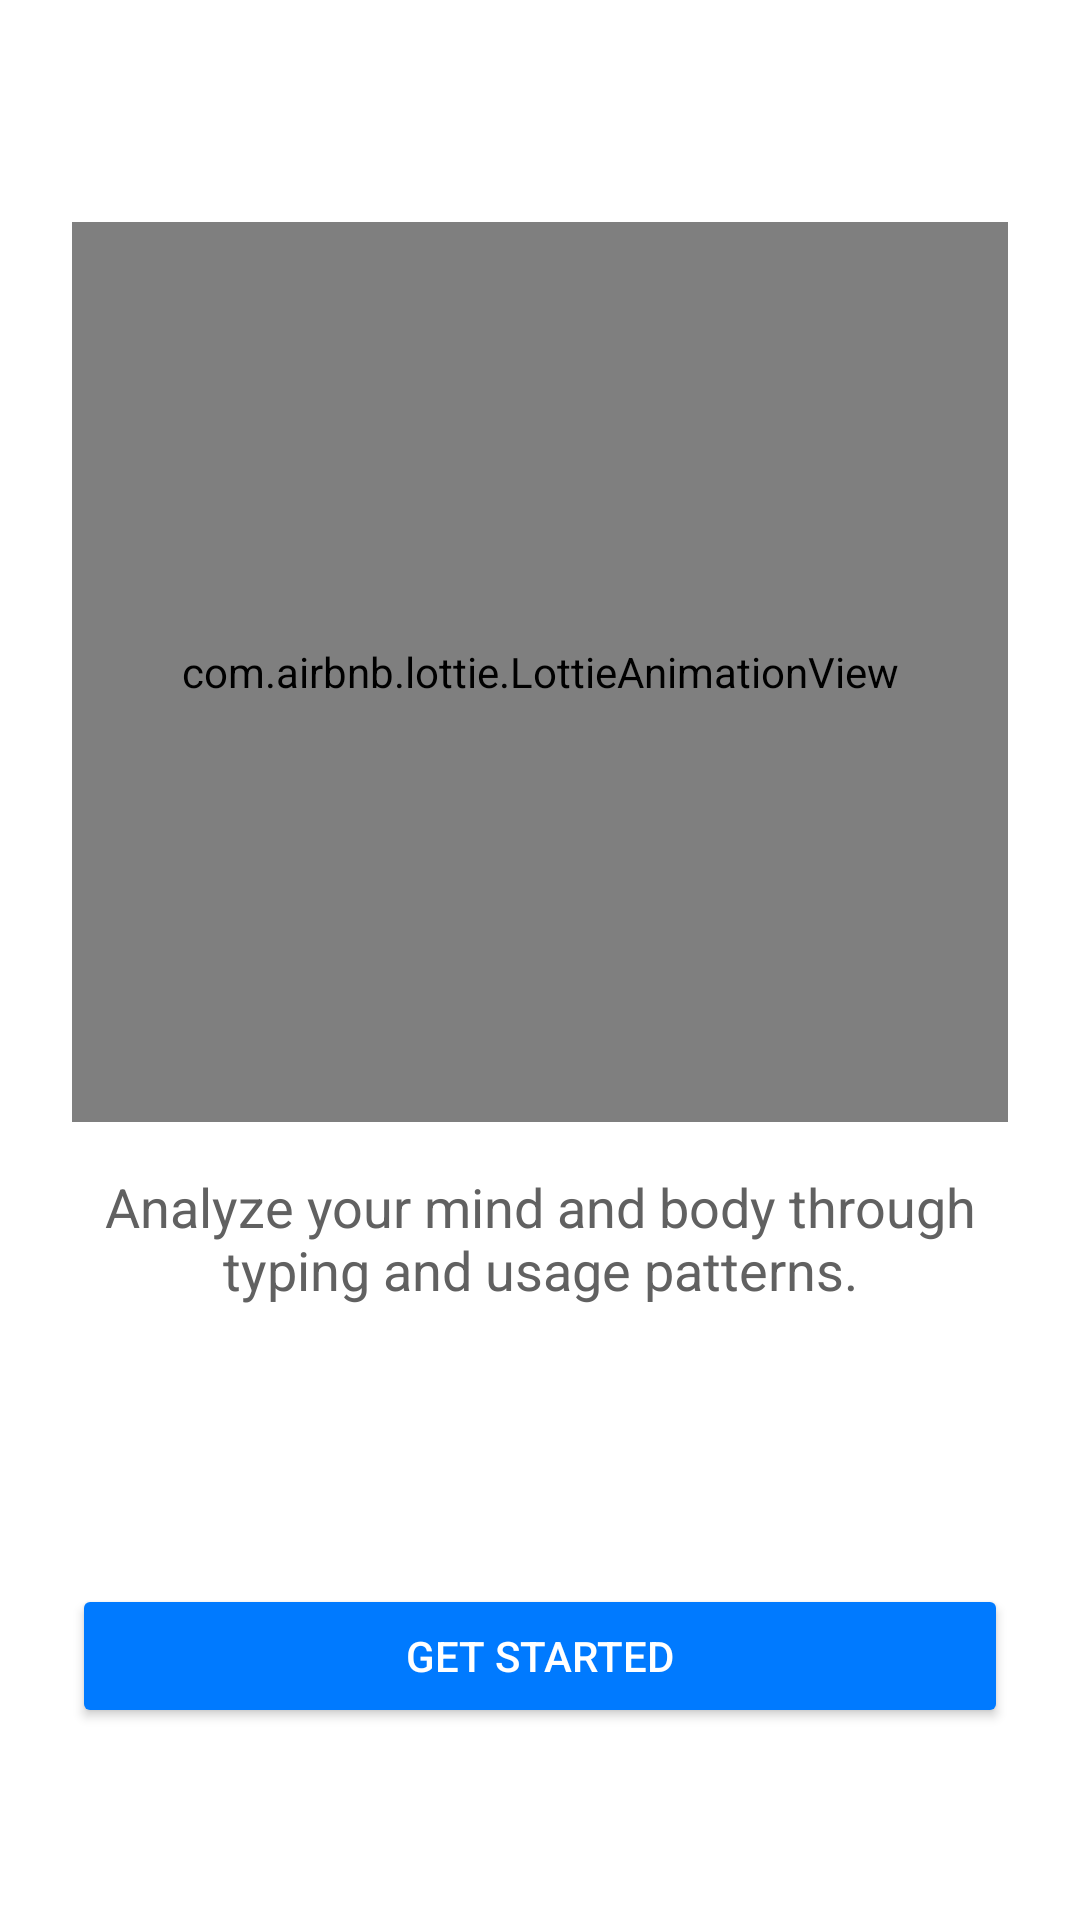

Produce the Android XML layout that renders to this screen, including the resource entries it uses.
<!-- AndroidManifest.xml: application theme Theme.NeuroTrack -->
<!-- res/layout/activity_main.xml -->
<?xml version="1.0" encoding="utf-8"?>
<androidx.constraintlayout.widget.ConstraintLayout xmlns:android="http://schemas.android.com/apk/res/android"
    xmlns:app="http://schemas.android.com/apk/res-auto"
    xmlns:tools="http://schemas.android.com/tools"
    android:layout_width="match_parent"
    android:layout_height="match_parent"
    android:background="@color/white"
    android:padding="24dp"
    tools:context=".ui.home.MainActivity">

    <com.airbnb.lottie.LottieAnimationView
        android:id="@+id/animationView"
        android:layout_width="0dp"
        android:layout_height="300dp"
        android:layout_marginTop="50dp"
        app:lottie_fileName="welcome_animation.json"
        app:lottie_autoPlay="true"
        app:lottie_loop="true"
        app:layout_constraintTop_toTopOf="parent"
        app:layout_constraintStart_toStartOf="parent"
        app:layout_constraintEnd_toEndOf="parent"
        app:layout_constraintVertical_chainStyle="packed"
        />

    <TextView
        android:id="@+id/tvSlogan"
        android:layout_width="0dp"
        android:layout_height="wrap_content"
        android:layout_marginTop="16dp"
        android:text="Analyze your mind and body through typing and usage patterns."
        android:textSize="18sp"
        android:gravity="center"
        android:textColor="@color/dark_gray"
        app:layout_constraintTop_toBottomOf="@id/animationView"
        app:layout_constraintStart_toStartOf="parent"
        app:layout_constraintEnd_toEndOf="parent" />

    <Button
        android:id="@+id/btnGetStarted"
        android:layout_width="0dp"
        android:layout_height="wrap_content"
        android:text="GET STARTED"
        android:backgroundTint="@color/color_primary_blue"
        android:textColor="@color/white"
        android:paddingVertical="12dp"
        android:layout_marginBottom="40dp"
        app:layout_constraintBottom_toBottomOf="parent"
        app:layout_constraintStart_toStartOf="parent"
        app:layout_constraintEnd_toEndOf="parent" />

</androidx.constraintlayout.widget.ConstraintLayout>
<!-- resources referenced by this layout -->
<resources>
  <color name="color_primary_blue">#FF007AFF</color>
  <color name="dark_gray">#FF616161</color>
  <color name="white">#FFFFFFFF</color>
  <style name="Theme.NeuroTrack" parent="Theme.MaterialComponents.DayNight.DarkActionBar">
          <item name="colorPrimary">@color/purple_500</item>
          <item name="colorPrimaryVariant">@color/purple_700</item>
          <item name="colorOnPrimary">@color/white</item>
          <item name="colorSecondary">@color/teal_200</item>
          <item name="colorOnSecondary">@color/black</item>
          <item name="android:textColorPrimary">@color/black</item>
          <item name="android:textColorHint">@color/gray</item>
          <item name="android:windowBackground">@color/white</item>
      </style>
  <color name="purple_500">#FF6200EE</color>
  <color name="purple_700">#FF3700B3</color>
  <color name="teal_200">#FF03DAC5</color>
  <color name="black">#FF000000</color>
  <color name="gray">#FF808080</color>
</resources>
